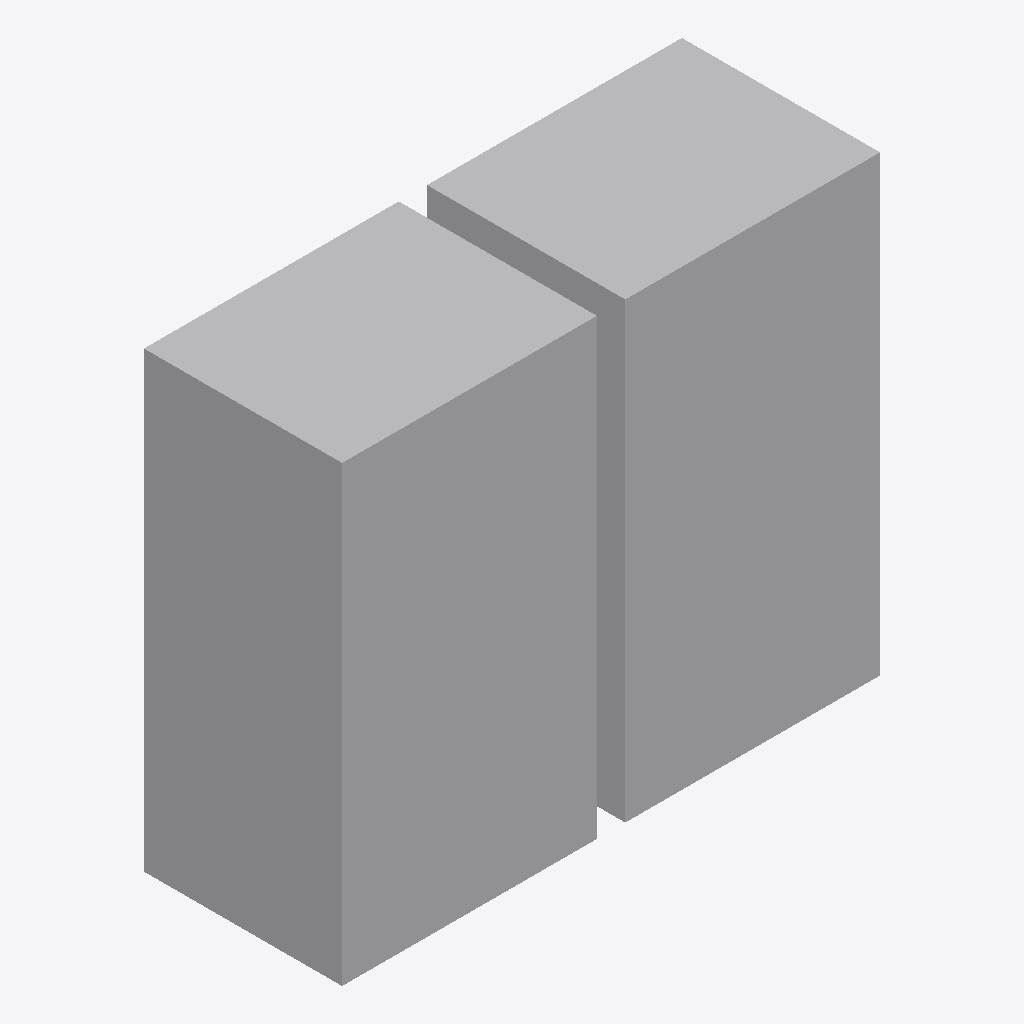
Isometric view of an IFC building model (IFC-SPF (STEP), schema IFC2X3, length unit metre), seen from the south-west, elements coloured by IFC class: 1 other element (light grey).
Extent 1.1 m × 0.4 m × 1.0 m (x, y, z). Storeys (1): Port De Barcelona at 0.00 m. Elements (1): 1 IfcFurnishingElement.

HEADER;
FILE_DESCRIPTION(('ViewDefinition [CoordinationView_V2.0]'),'2;1');
FILE_NAME('','',(''),(''),'','','');
FILE_SCHEMA(('IFC2X3'));
ENDSEC;
DATA;
#105=IFCPROJECT('34UKVHeH5CHvrwyycS_2aZ',$,'Port De Barcelona',$,$,'Port De Barcelona','Port De Barcelona',(#97),#92);
#130=IFCSITE('34UKVHeH5CHvrwyycS_2aX',$,'Default',$,$,#127,$,$,.ELEMENT.,(42,21,31,181945),(-71,-3,-24,-263305),0.0,$,$);
#115=IFCBUILDING('34UKVHeH5CHvrwyycS_2aY',$,'Port De Barcelona',$,$,#32,$,'Port De Barcelona',.ELEMENT.,$,$,$);
#124=IFCBUILDINGSTOREY('34UKVHeH5CHvrwyybZ1_NS',$,'Port De Barcelona',$,'Level:8mm Head',#122,$,'Port De Barcelona',.ELEMENT.,0.0);
#210=IFCFURNISHINGELEMENT('1CJl_wfmv9XwmQjIxe10IW',$,'APBCN-URB-MOB-Papelera_Cilindrica_Colgada_Doble:Tipo1:1066511',$,'APBCN-URB-MOB-Papelera_Cilindrica_Colgada_Doble:Tipo1',#208,#203,'1066511');
ENDSEC;
